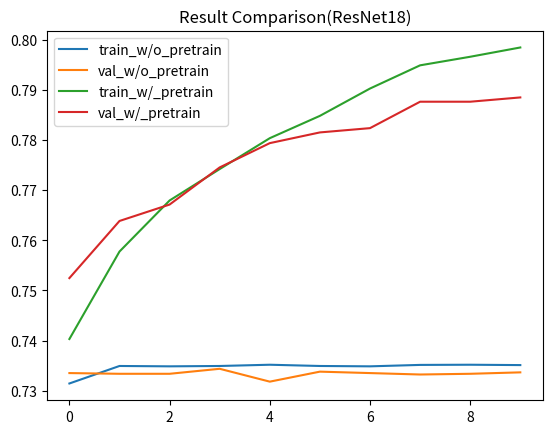
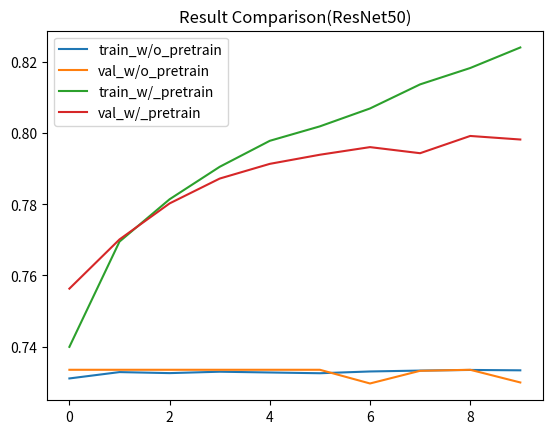

Python code for these plots, in order:
import pandas as pd
import matplotlib.pyplot as plt

data_dict = {
        '18_w/o_pret': {
            'train': [0.73144952, 0.73493719, 0.73486601, 0.73493719,
                      0.73518631, 0.73493719, 0.73486601, 0.73515072,
                      0.73518631, 0.73511513],
            'val': [0.73352313, 0.73338078, 0.73338078, 0.73437722,
                    0.73181495, 0.73380783, 0.73352313, 0.73323843,
                    0.73338078, 0.73366548]},
        '18_w/_pret': {
            'train': [0.74031104, 0.75774939, 0.76792768, 0.77419125, 0.78034806, 0.78479661, 0.79024165, 0.79486814, 0.79657639, 0.79842699],
            'val': [0.75245552, 0.76384342, 0.76711744, 0.77451957, 0.77935943, 0.78149466, 0.78234875, 0.78761566, 0.78761566, 0.78846975]},
        '50_w/o_pret': {
            'train': [0.73109363, 0.73287306, 0.73258835, 0.73297982, 0.73276629, 0.73255276, 0.733051, 0.73330012, 0.73347806, 0.73337129],
            'val': [0.73352313, 0.73352313, 0.73352313, 0.73352313, 0.73352313, 0.73352313, 0.72967972, 0.73323843, 0.73352313, 0.72996441]},
        '50_w/_pret': {
            'train': [0.73995516, 0.76949358, 0.78138012, 0.79049076, 0.7977864, 0.80184348, 0.80686145, 0.81362326, 0.81821417, 0.8239795],
            'val': [0.75629893, 0.77010676, 0.78021352, 0.78718861, 0.79131673, 0.793879, 0.79601423, 0.79430605, 0.79914591, 0.79814947]}}


def draw_configure_18():
    epoch_len = len(data_dict['18_w/o_pret']['train'])
    plt.figure()
    plt.title('Result Comparison(ResNet18)')
    plt.plot(range(epoch_len), data_dict['18_w/o_pret']['train'], label='train_w/o_pretrain')
    plt.plot(range(epoch_len), data_dict['18_w/o_pret']['val'], label='val_w/o_pretrain')
    plt.plot(range(epoch_len), data_dict['18_w/_pret']['train'], label='train_w/_pretrain')
    plt.plot(range(epoch_len), data_dict['18_w/_pret']['val'], label='val_w/_pretrain')
    plt.legend(loc='best')

    plt.savefig('compare18.jpg')


def draw_configure_50():
    epoch_len = len(data_dict['50_w/o_pret']['train'])
    plt.figure()
    plt.title('Result Comparison(ResNet50)')
    plt.plot(range(epoch_len), data_dict['50_w/o_pret']['train'], label='train_w/o_pretrain')
    plt.plot(range(epoch_len), data_dict['50_w/o_pret']['val'], label='val_w/o_pretrain')
    plt.plot(range(epoch_len), data_dict['50_w/_pret']['train'], label='train_w/_pretrain')
    plt.plot(range(epoch_len), data_dict['50_w/_pret']['val'], label='val_w/_pretrain')
    plt.legend(loc='best')

    plt.savefig('compare50.jpg')

if __name__ == "__main__":
    draw_configure_18()
    draw_configure_50()
